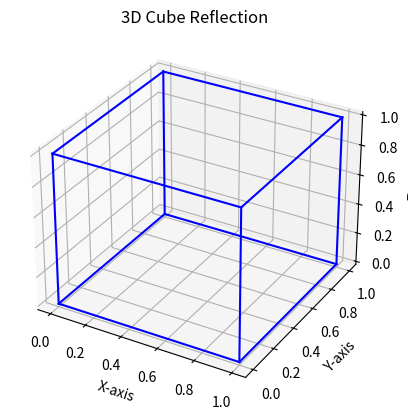

Python code for this plot:
import numpy as np
import matplotlib.pyplot as plt
from matplotlib.animation import FuncAnimation
from mpl_toolkits.mplot3d import Axes3D

# Define the vertices of the cube
vertices = np.array([[0, 0, 0],
                     [1, 0, 0],
                     [1, 1, 0],
                     [0, 1, 0],
                     [0, 0, 1],
                     [1, 0, 1],
                     [1, 1, 1],
                     [0, 1, 1]])

# Define the edges of the cube
edges = [[0, 1], [1, 2], [2, 3], [3, 0],
         [4, 5], [5, 6], [6, 7], [7, 4],
         [0, 4], [1, 5], [2, 6], [3, 7]]

# Create a figure and a 3D axis
fig = plt.figure()
ax = fig.add_subplot(111, projection='3d')

# Plot the original cube
for edge in edges:
    ax.plot3D(*zip(*vertices[edge]), color='b')

ax.set_xlabel('X-axis')
ax.set_ylabel('Y-axis')
ax.set_zlabel('Z-axis')
ax.set_title('3D Cube Reflection')

# Define the reflection matrix
reflection_matrix = np.array([[-1, 0, 0],
                              [0, 1, 0],
                              [0, 0, 1]])


def update(frame):
    ax.cla()  # Clear the previous plot

    # Define the reflection matrix for the current frame
    reflection_matrix[0, 0] = np.cos(frame) * -1  # Reflect along X-axis
    # Reflect the vertices of the cube
    reflected_vertices = vertices @ reflection_matrix.T  # Transpose the reflection matrix

    # Plot the original cube
    for edge in edges:
        ax.plot3D(*zip(*vertices[edge]), color='b')

    # Plot the reflected cube
    for edge in edges:
        ax.plot3D(*zip(*reflected_vertices[edge]), color='r')

    ax.set_xlabel('X-axis')
    ax.set_ylabel('Y-axis')
    ax.set_zlabel('Z-axis')
    ax.set_title(f'3D Cube Reflection (Frame {frame:.2f})')


# Create the animation
ani = FuncAnimation(fig, update, frames=np.linspace(0, np.pi, 100),
                    blit=False, interval=50)

plt.show()
